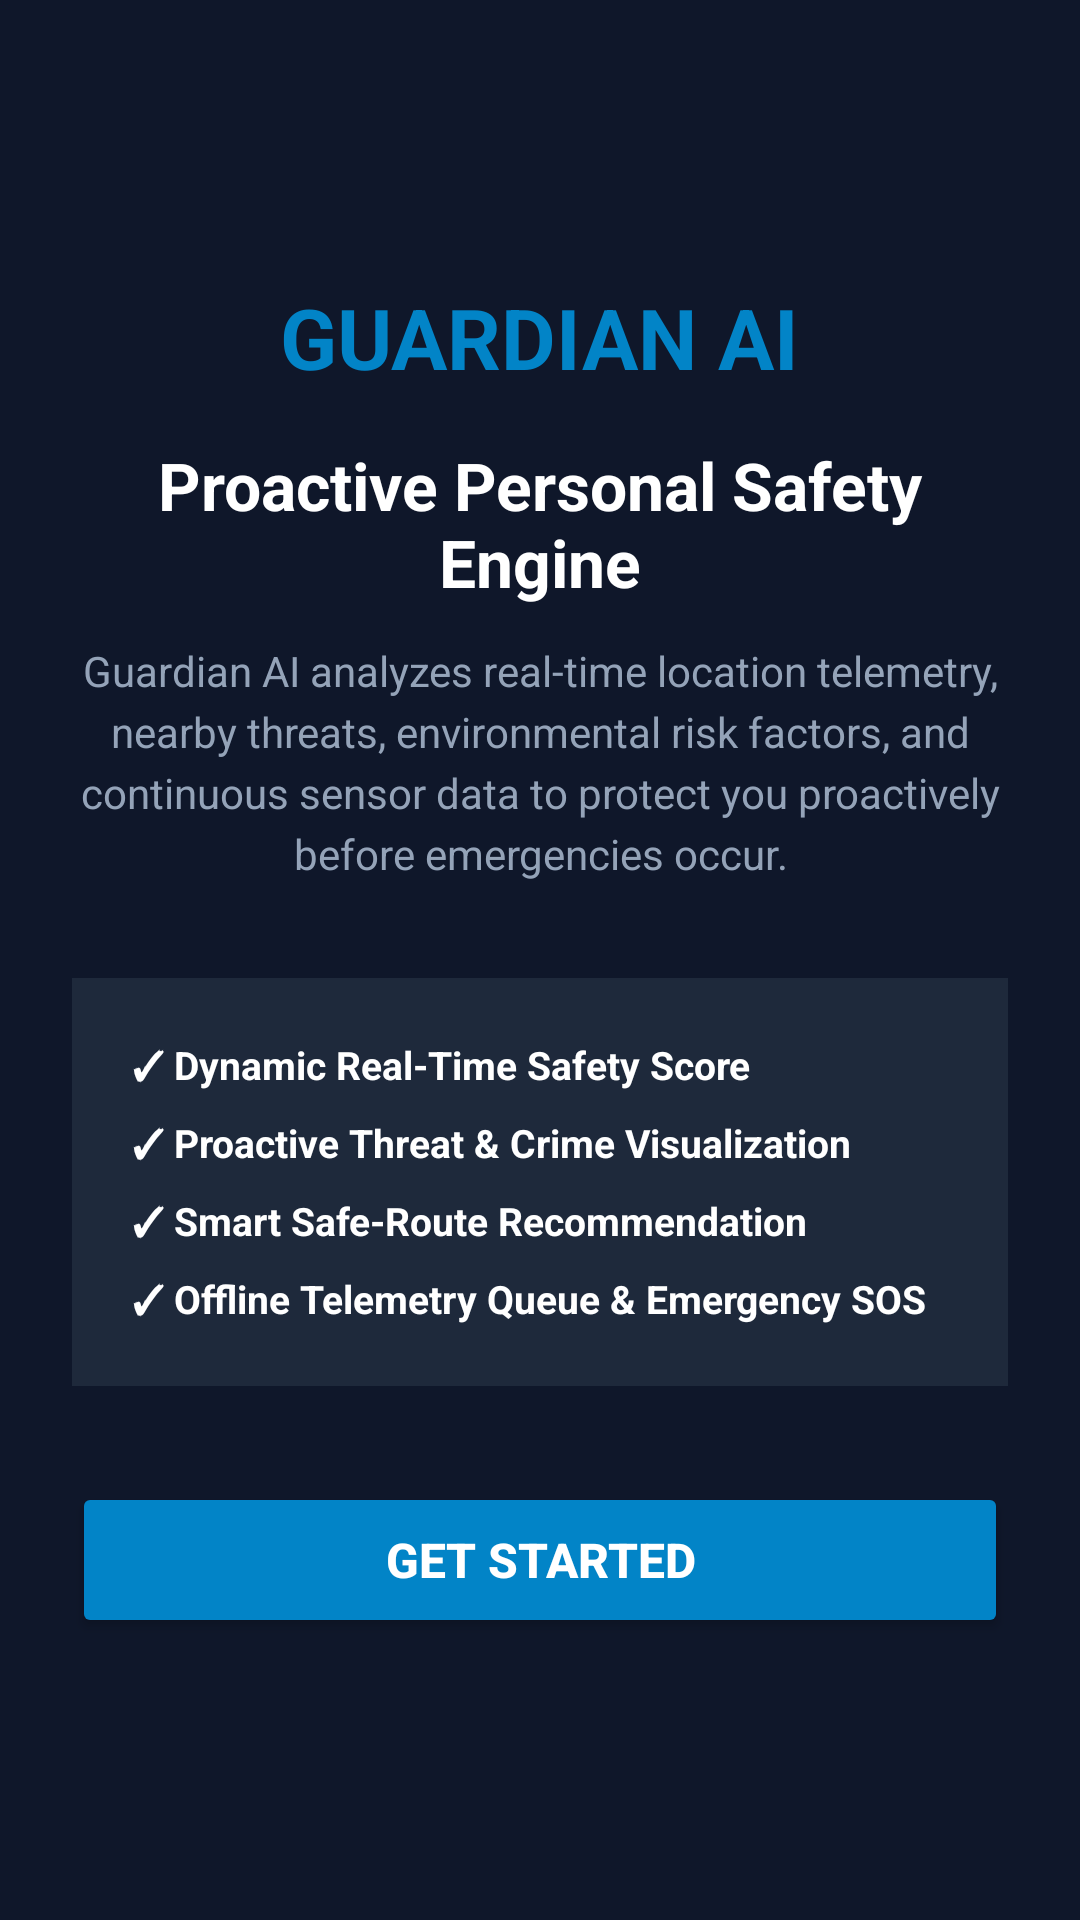

Produce the Android XML layout that renders to this screen, including the resource entries it uses.
<!-- AndroidManifest.xml: application theme Theme.GuardianAI -->
<!-- res/layout/activity_onboarding.xml -->
<?xml version="1.0" encoding="utf-8"?>
<LinearLayout xmlns:android="http://schemas.android.com/apk/res/android"
    android:layout_width="match_parent"
    android:layout_height="match_parent"
    android:orientation="vertical"
    android:background="@color/primary"
    android:padding="24dp"
    android:gravity="center">

    <TextView
        android:layout_width="wrap_content"
        android:layout_height="wrap_content"
        android:text="GUARDIAN AI"
        android:textColor="@color/accent_blue"
        android:textSize="28sp"
        android:textStyle="bold"
        android:layout_marginBottom="16dp" />

    <TextView
        android:id="@+id/textOnboardingTitle"
        android:layout_width="wrap_content"
        android:layout_height="wrap_content"
        android:text="Proactive Personal Safety Engine"
        android:textColor="#FFFFFF"
        android:textSize="22sp"
        android:textStyle="bold"
        android:gravity="center"
        android:layout_marginBottom="12dp" />

    <TextView
        android:id="@+id/textOnboardingDesc"
        android:layout_width="wrap_content"
        android:layout_height="wrap_content"
        android:text="Guardian AI analyzes real-time location telemetry, nearby threats, environmental risk factors, and continuous sensor data to protect you proactively before emergencies occur."
        android:textColor="@color/text_muted"
        android:textSize="14sp"
        android:gravity="center"
        android:lineSpacingExtra="4dp"
        android:layout_marginBottom="32dp" />

    
    <LinearLayout
        android:layout_width="match_parent"
        android:layout_height="wrap_content"
        android:orientation="vertical"
        android:background="#1E293B"
        android:padding="20dp"
        android:layout_marginBottom="32dp">

        <TextView
            android:layout_width="wrap_content"
            android:layout_height="wrap_content"
            android:text="✓ Dynamic Real-Time Safety Score"
            android:textColor="#FFFFFF"
            android:textSize="13sp"
            android:textStyle="bold"
            android:layout_marginBottom="8dp" />

        <TextView
            android:layout_width="wrap_content"
            android:layout_height="wrap_content"
            android:text="✓ Proactive Threat &amp; Crime Visualization"
            android:textColor="#FFFFFF"
            android:textSize="13sp"
            android:textStyle="bold"
            android:layout_marginBottom="8dp" />

        <TextView
            android:layout_width="wrap_content"
            android:layout_height="wrap_content"
            android:text="✓ Smart Safe-Route Recommendation"
            android:textColor="#FFFFFF"
            android:textSize="13sp"
            android:textStyle="bold"
            android:layout_marginBottom="8dp" />

        <TextView
            android:layout_width="wrap_content"
            android:layout_height="wrap_content"
            android:text="✓ Offline Telemetry Queue &amp; Emergency SOS"
            android:textColor="#FFFFFF"
            android:textSize="13sp"
            android:textStyle="bold" />
    </LinearLayout>

    <Button
        android:id="@+id/btnGetStarted"
        android:layout_width="match_parent"
        android:layout_height="52dp"
        android:text="Get Started"
        android:textSize="16sp"
        android:textStyle="bold"
        android:backgroundTint="@color/accent_blue"
        android:textColor="#FFFFFF" />

</LinearLayout>
<!-- resources referenced by this layout -->
<resources>
  <color name="accent_blue">#0284C7</color>
  <color name="primary">#0F172A</color>
  <color name="text_muted">#94A3B8</color>
  <style name="Theme.GuardianAI" parent="Theme.AppCompat.Light.NoActionBar">
          <item name="colorPrimary">@color/accent_terracotta</item>
          <item name="colorPrimaryDark">@color/primary_dark</item>
          <item name="colorAccent">@color/accent_terracotta</item>
          <item name="android:windowBackground">@color/bg_light</item>
      </style>
  <color name="accent_terracotta">#8C4A28</color>
  <color name="primary_dark">#020617</color>
  <color name="bg_light">#F8FAFC</color>
</resources>
